Labelled photos from "data3", an image-classification folder in TylerLababidi/ASaAI. The possible labels are: mild demented, moderate demented, non demented, very mild demented.

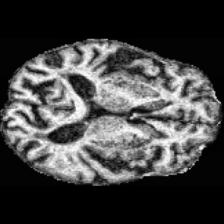
Label: mild demented

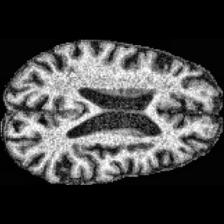
Label: mild demented

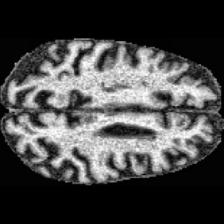
Label: moderate demented

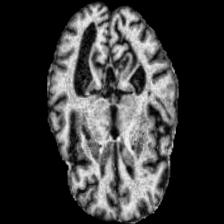
Label: very mild demented

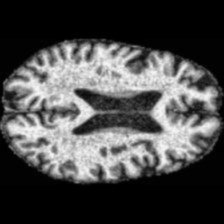
Label: non demented

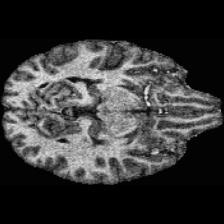
Label: non demented
